Run: headless pygame with SDL's dummy video driver; simulated clock (each Clock.tick advances the game by its frame time, no real sleeping); random seed 0; keys injected as events and as key.get_pressed() state; no mouse input.
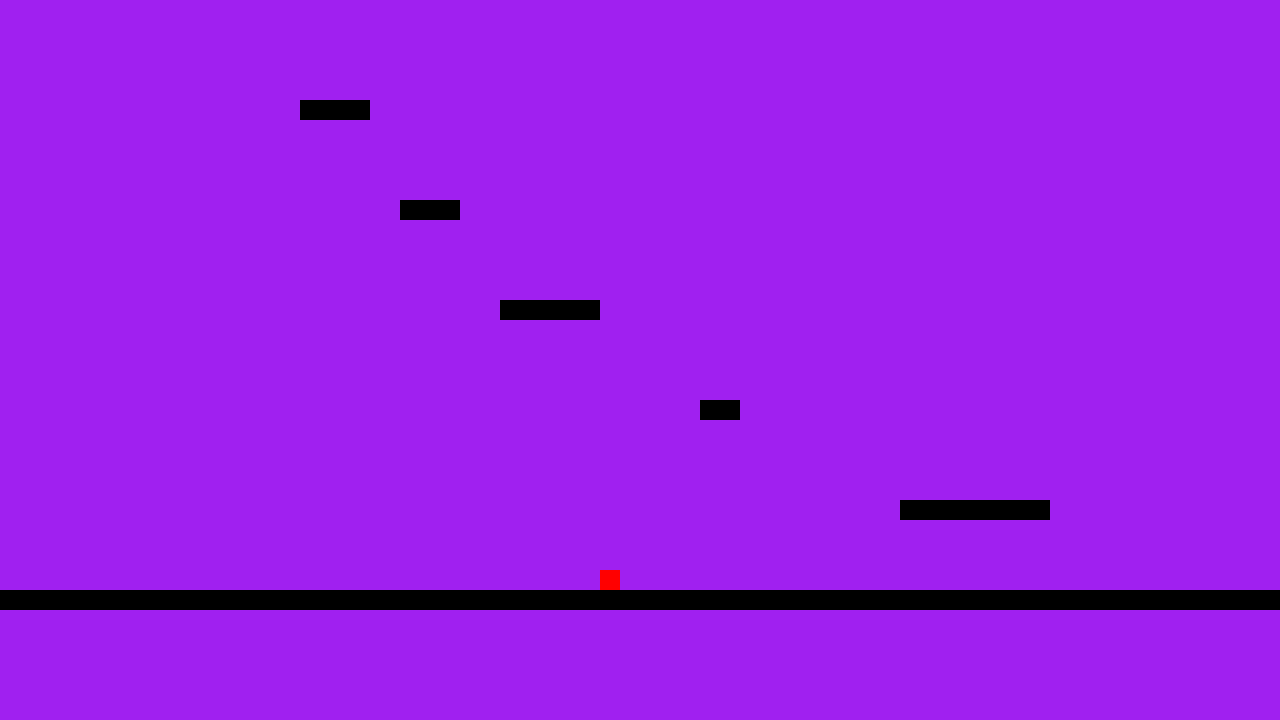
Frame 1 of 4 · flips 1–60 · no input
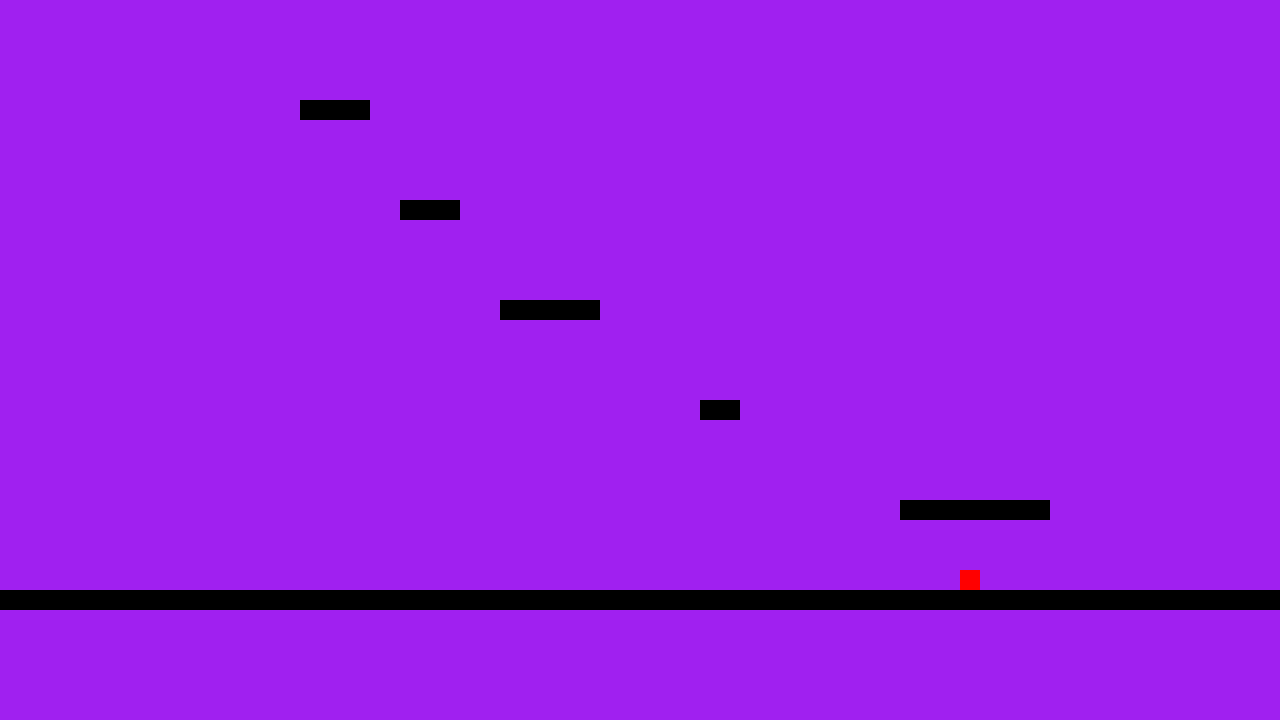
Frame 2 of 4 · flips 61–180 · tapped SPACE, RETURN · held RIGHT (→), D
Frame 3 of 4 · flips 181–300 · held DOWN (↓), S · screen unchanged from frame 2, image omitted
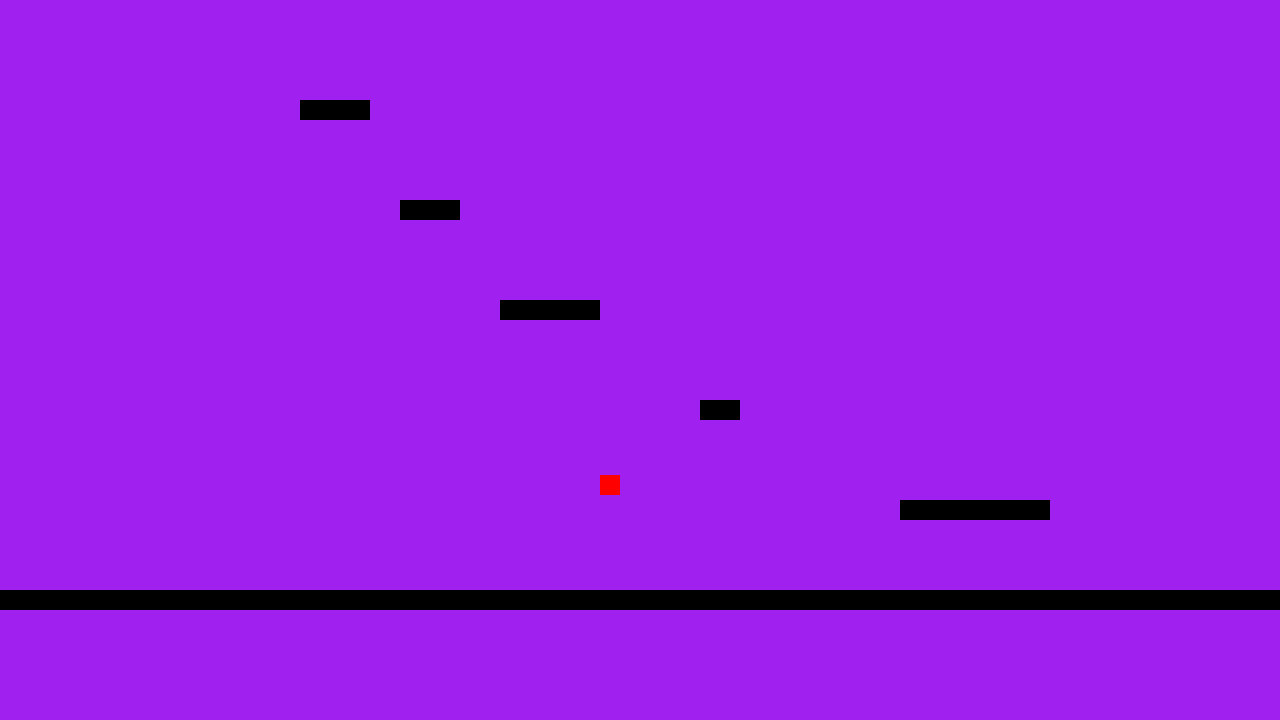
Frame 4 of 4 · flips 301–420 · held LEFT (←), A, UP (↑), W

The pygame program that drew these frames:

import pygame

# pygame setup
pygame.init()
screen = pygame.display.set_mode((1280, 720))
clock = pygame.time.Clock()
running = True

# Constants
gravity = 700  # Gravity force
velocity = 0  # Initial vertical velocity
dt = clock.tick(60) / 1000  # Time delta

# Player hitbox (rectangle)
player_hitBox = pygame.Rect(600, 300, 20, 20)  # Initial position and size (x, y, width, height)

# Ground level
ground_level = 590

# Platforms 
platforms = [
    pygame.Rect(900, 500, 150, 20),  # Platform 1: (x, y, width, height)
    pygame.Rect(700, 400, 40, 20),  # Platform 2: (x, y, width, height)
    pygame.Rect(500, 300, 100, 20),  # Platform 3: (x, y, width, height)
    pygame.Rect(400, 200, 60, 20),  # Platform 4: (x, y, width, height)
    pygame.Rect(300, 100, 70, 20),  # Platform 5: (x, y, width, height)
]


while running:
    # Poll for events
    for event in pygame.event.get():
        if event.type == pygame.QUIT:
            running = False

    # Get the state of all keys
    keys = pygame.key.get_pressed()

    # Move the player hitbox based on keys pressed
    if keys[pygame.K_LEFT]:
        player_hitBox.x -= 200 * dt  # Move left
    if keys[pygame.K_RIGHT]:
        player_hitBox.x += 200 * dt  # Move right
    if keys[pygame.K_UP] and velocity == 0:
        velocity = -400  # Jump

    # Apply gravity
    velocity += gravity * dt  # Gravity adds to velocity every frame
    player_hitBox.y += velocity * dt  # Update player position

    # Check if the player hitbox hits the ground
    if player_hitBox.bottom >= ground_level:
        player_hitBox.bottom = ground_level  # Set the bottom of the hitbox to ground level
        velocity = 0  # Stop vertical movement
    
    # Prevent the player from going off the left edge of the screen
    if player_hitBox.left < 0:
        player_hitBox.left = 0  # Reset to left edge

    # Prevent the player from going off the right edge of the screen
    if player_hitBox.right > screen.get_width():
        player_hitBox.right = screen.get_width()  # Reset to right edge

    # Fill the screen with a color to wipe away anything from last frame
    screen.fill("purple")

    # Draw player hitbox (rectangle) and ground (barrier)
    for platform in platforms: 
        pygame.draw.rect(screen, 'black', platform)

        if player_hitBox.colliderect(platform):
            if player_hitBox.bottom >= platform.top and velocity > 0:
                player_hitBox.bottom = platform.top
                velocity = 0

    pygame.draw.rect(screen, 'red', player_hitBox, 10)  # Draw the player hitbox
    pygame.draw.rect(screen, 'black', (0, ground_level, 1280, 20))  # Draw the ground

    # Flip the display to put your work on the screen
    pygame.display.flip()

    # Cap FPS
    dt = clock.tick(60) / 1000

pygame.quit()
